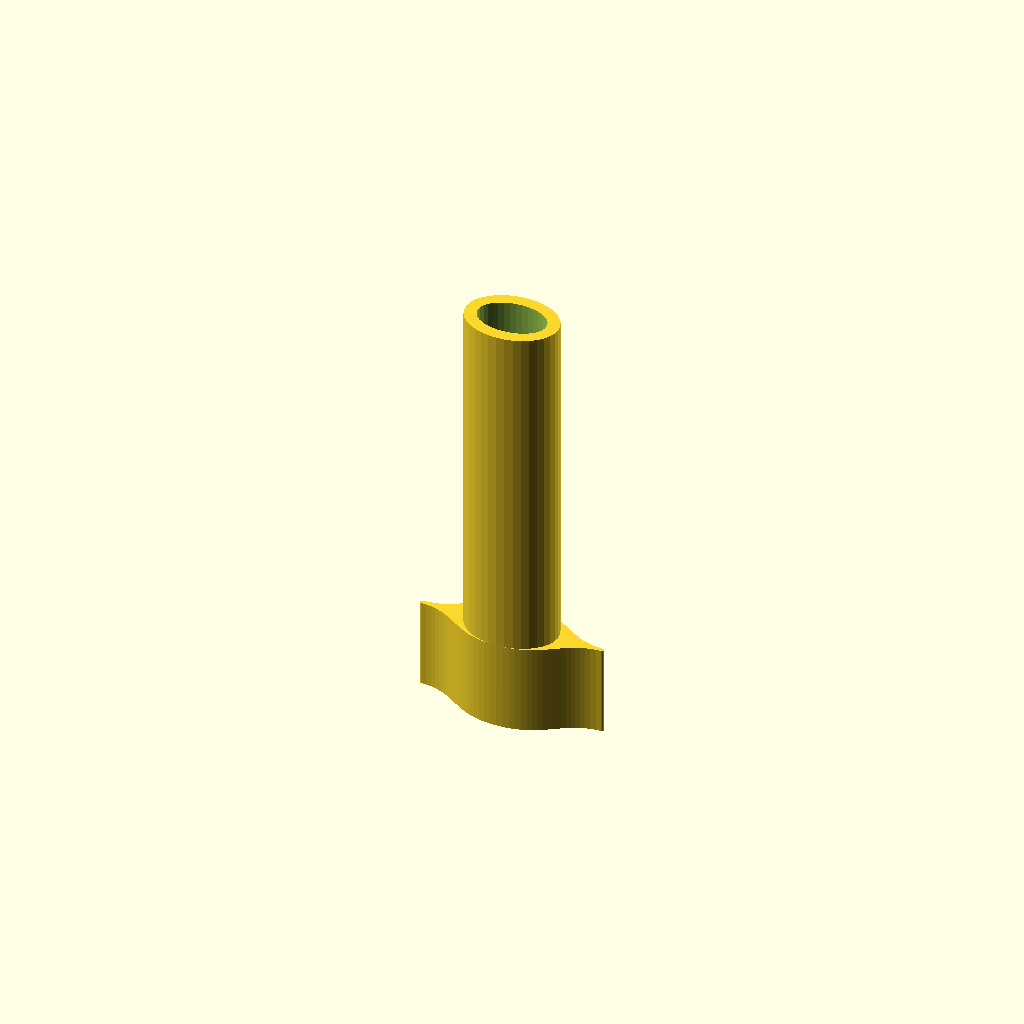
Cell 1: the model at its default parameters.
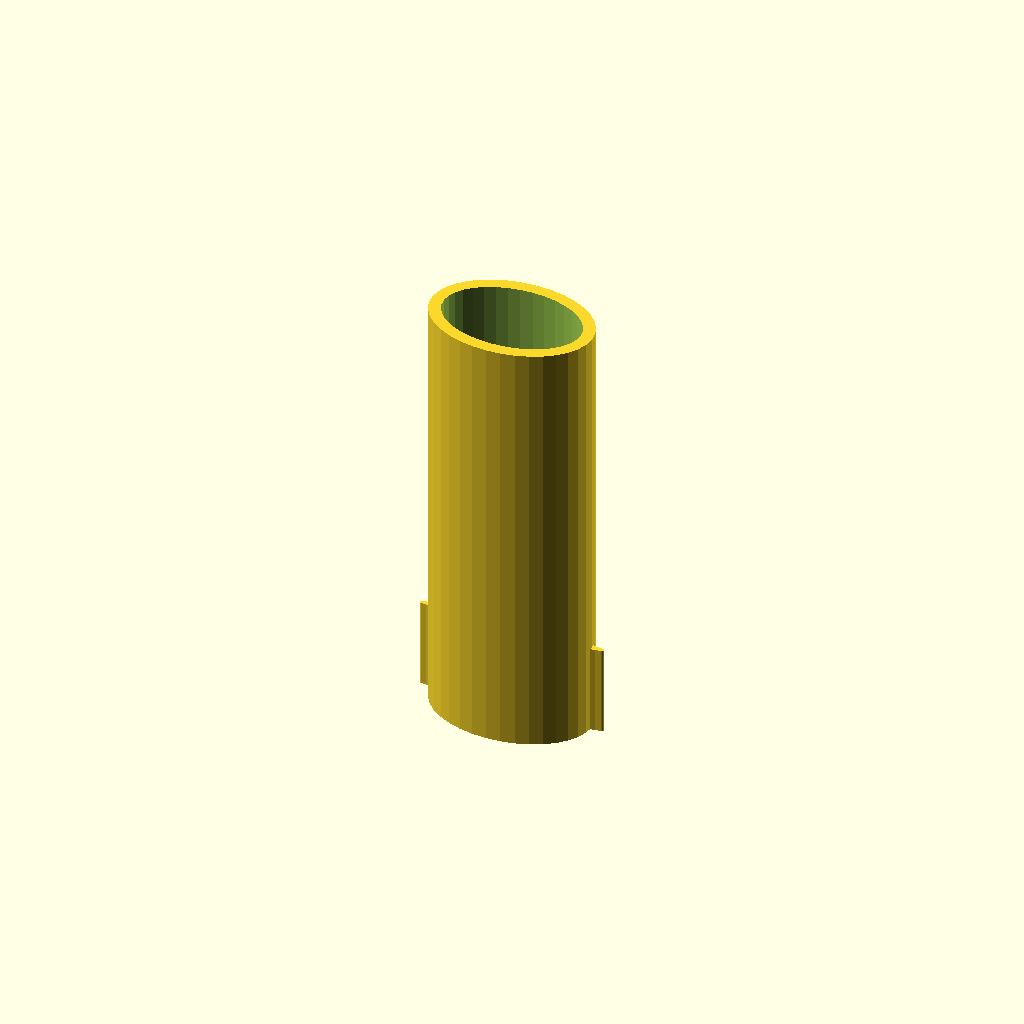
Cell 2: the same model with tubeID = 20.
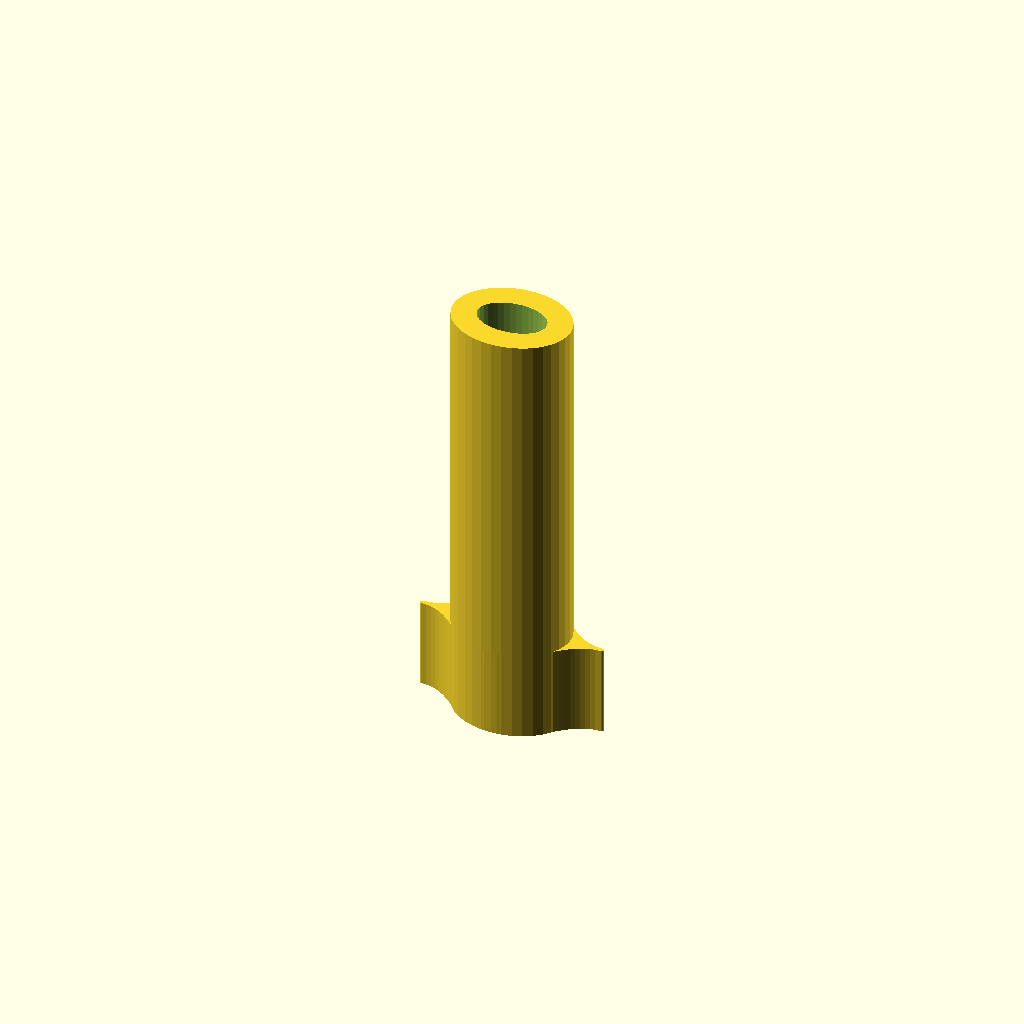
Cell 3: the same model with tubeWall = 3.5.
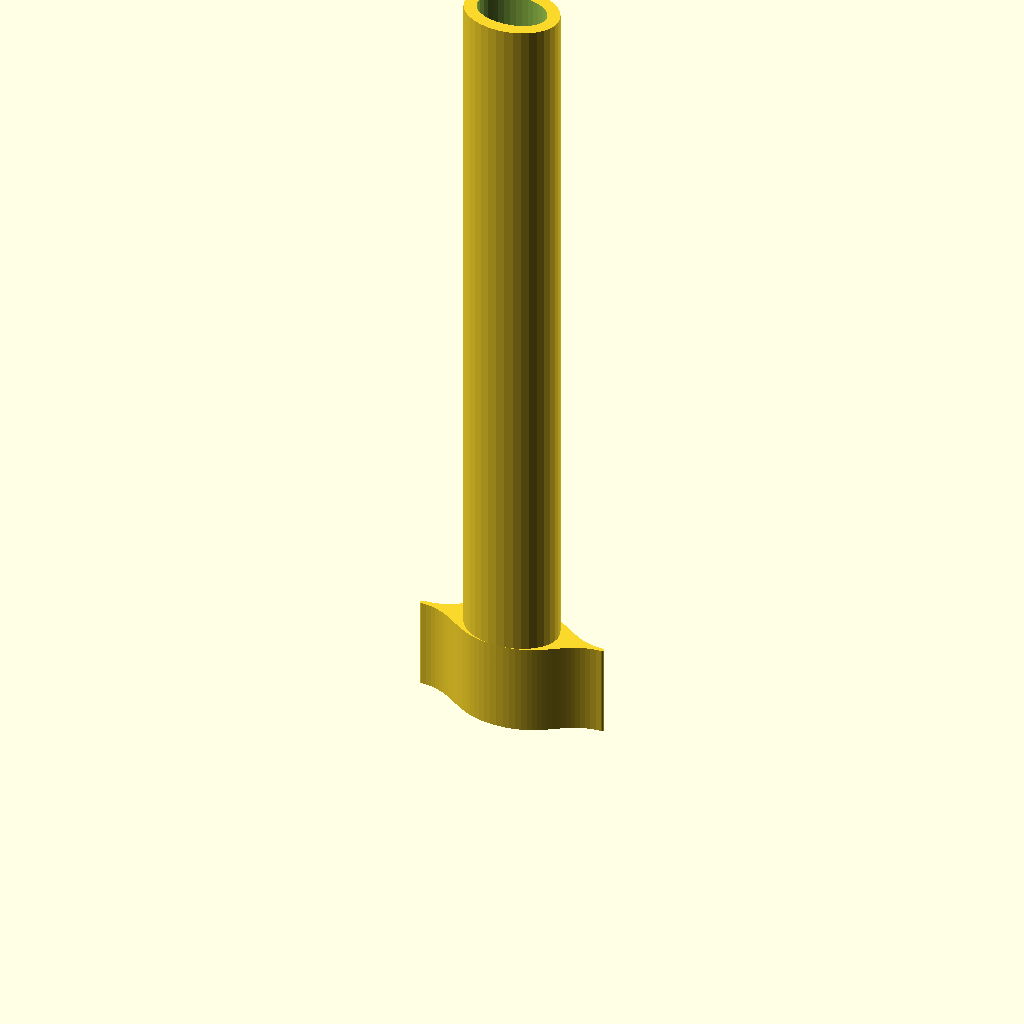
Cell 4: tubeHeight = 100 (everything else at default).
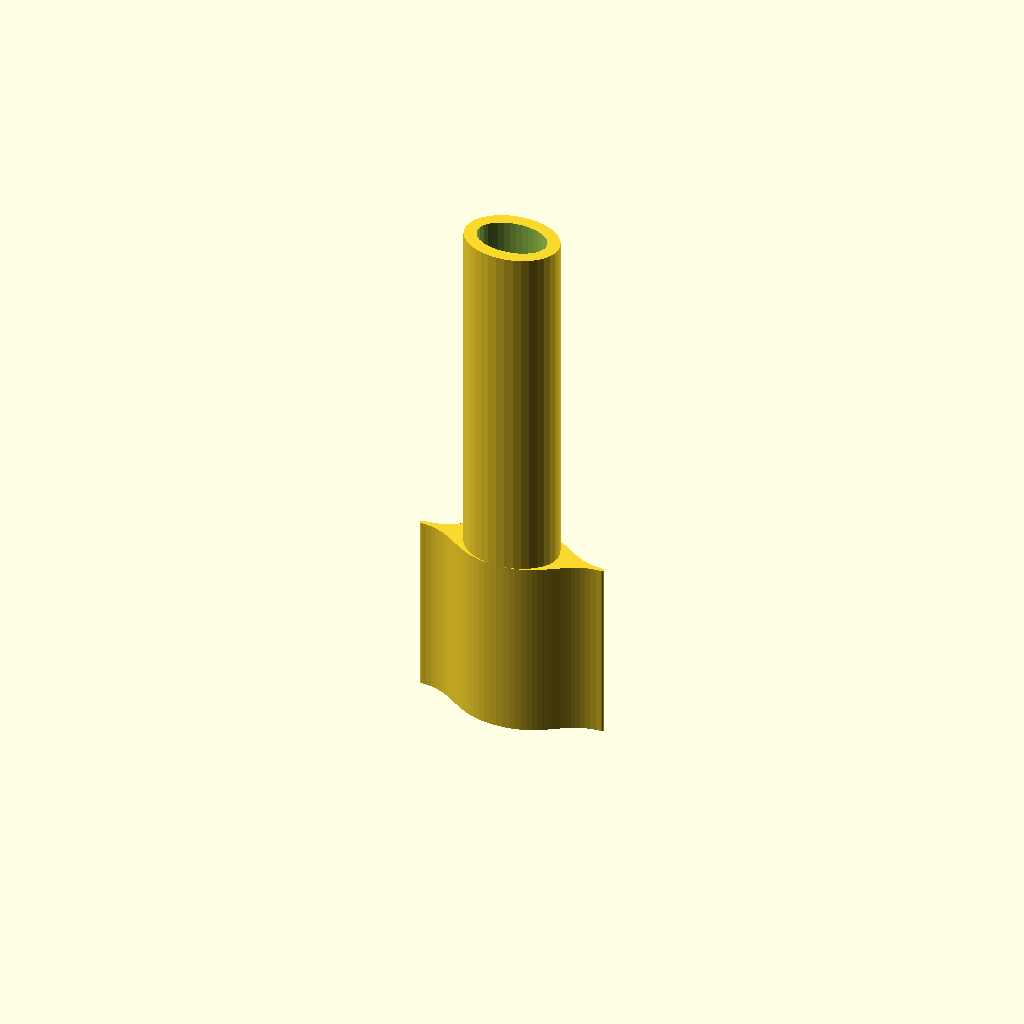
Cell 5: the same model with baseHeight = 26.
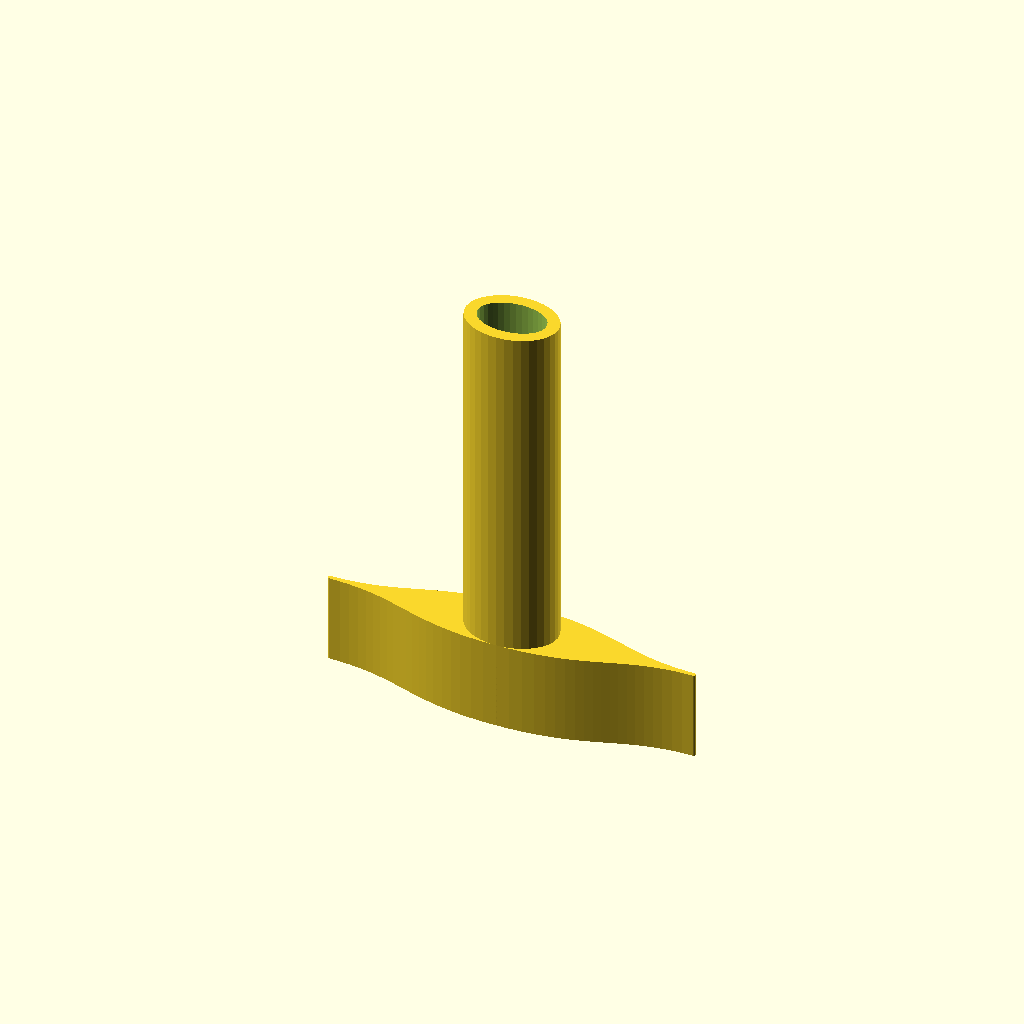
Cell 6 — baseWidth set to 54, the other parameters unchanged.
One fixed orthographic camera (rotation 55°, 0°, 25°; colour scheme Cornfield) for every cell.
Source of the model, vacuumer.scad:
use <bezier.scad>;

//<params>
tubeID = 10;
tubeWall = 1.75;
tubeHeight = 50;
baseHeight = 13;
baseWidth = 27;
holeAspectRatio = 0.65;
minimumWidth = 0.6;
tensionFactor1 = 0.2;
tensionFactor2 = 0.25;
//</params>

module dummy() {}
$fn = 36;

tubeH = tubeID * holeAspectRatio + tubeWall*2;
tubeW = tubeID + tubeWall*2;

module base() {
    polygon(Bezier([[-baseWidth/2,0],
    POLAR(minimumWidth/4,90),POLAR(minimumWidth/4,180),[-baseWidth/2+minimumWidth/2,minimumWidth/2],
    POLAR(baseWidth*tensionFactor1,0),POLAR(baseWidth*tensionFactor2,180),[0,tubeH/2],REPEAT_MIRRORED([1,0]),REPEAT_MIRRORED([0,-1])]));
}

difference() {
    union() {
        linear_extrude(height=baseHeight)
        base();
        scale([1,tubeH/tubeW,1])
        cylinder(d=tubeW,h=tubeHeight+baseHeight);
    }
    scale([1,holeAspectRatio,1])
    cylinder(d=tubeID,h=4*(tubeHeight+baseHeight),center=true);
}
Parameter table extracted from the source (name, type, default, range or options):
tubeID: number, default 10
tubeWall: number, default 1.75
tubeHeight: number, default 50
baseHeight: number, default 13
baseWidth: number, default 27
holeAspectRatio: number, default 0.65
minimumWidth: number, default 0.6
tensionFactor1: number, default 0.2
tensionFactor2: number, default 0.25
